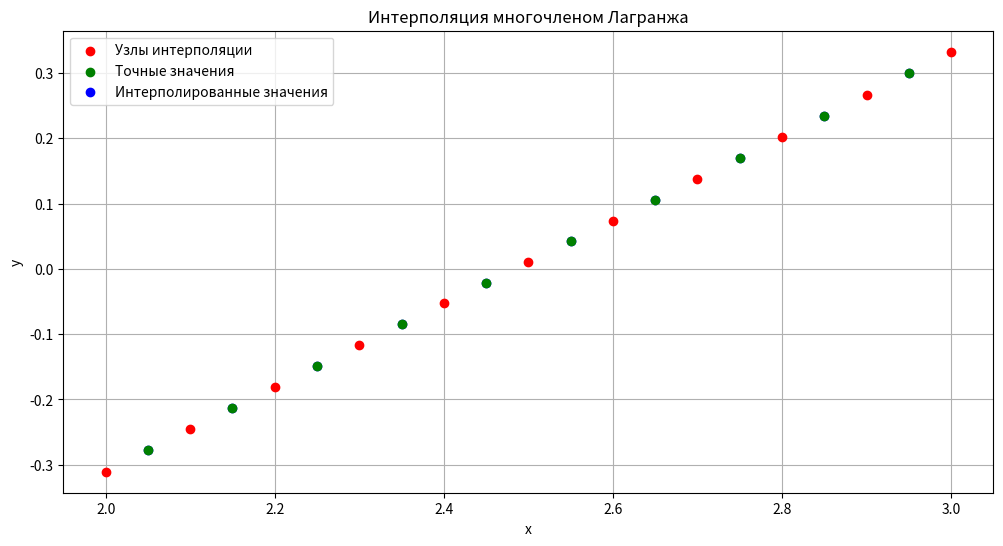

Python code for this plot:
import numpy as np
import matplotlib.pyplot as plt

# Исходные данные
a, b, n = 2, 3, 10
delta_x = (b - a) / n

# Узлы интерполяции
x_nodes = np.linspace(a, b, n + 1)
y_nodes = np.log(np.tan(x_nodes / np.sqrt(10)))

# Промежуточные точки для вычисления
x_interp = a + delta_x * (np.arange(n) + 0.5)
y_exact = np.log(np.tan(x_interp / np.sqrt(10)))


def lagrange_interpolation(x, x_nodes, y_nodes):
    n = len(x_nodes)
    result = 0.0
    for i in range(n):
        term = y_nodes[i]
        for j in range(n):
            if i != j:
                term *= (x - x_nodes[j]) / (x_nodes[i] - x_nodes[j])
        result += term
    return result

# Вычисление интерполированных значений
y_interp = np.array([lagrange_interpolation(x, x_nodes, y_nodes) for x in x_interp])

# Абсолютная погрешность
abs_errors = np.abs(y_exact - y_interp)

# Относительная погрешность (%)
rel_errors = np.abs((y_exact - y_interp) / y_exact) * 100

# Максимальная погрешность
max_abs_error = np.max(abs_errors)
max_rel_error = np.max(rel_errors)



print("Результаты интерполяции:")
print("j\tx_j\t\tТочное y\tИнтерполированное y\tАбс. погрешность\tОтн. погрешность (%)")
for j in range(n):
    print(f"{j}\t{x_interp[j]:.3f}\t{y_exact[j]:.6f}\t{y_interp[j]:.6f}\t\t{abs_errors[j]:.6f}\t\t{rel_errors[j]:.6f}")

print(f"\nМаксимальная абсолютная погрешность: {max_abs_error:.6f}")
print(f"Максимальная относительная погрешность: {max_rel_error:.6f}%")



plt.figure(figsize=(12, 6))
plt.scatter(x_nodes, y_nodes, color='red', label='Узлы интерполяции', zorder=3)
plt.scatter(x_interp, y_exact, color='green', label='Точные значения', zorder=2)
plt.scatter(x_interp, y_interp, color='blue', label='Интерполированные значения', zorder=1)
plt.xlabel('x')
plt.ylabel('y')
plt.title('Интерполяция многочленом Лагранжа')
plt.legend()
plt.grid(True)
plt.show()